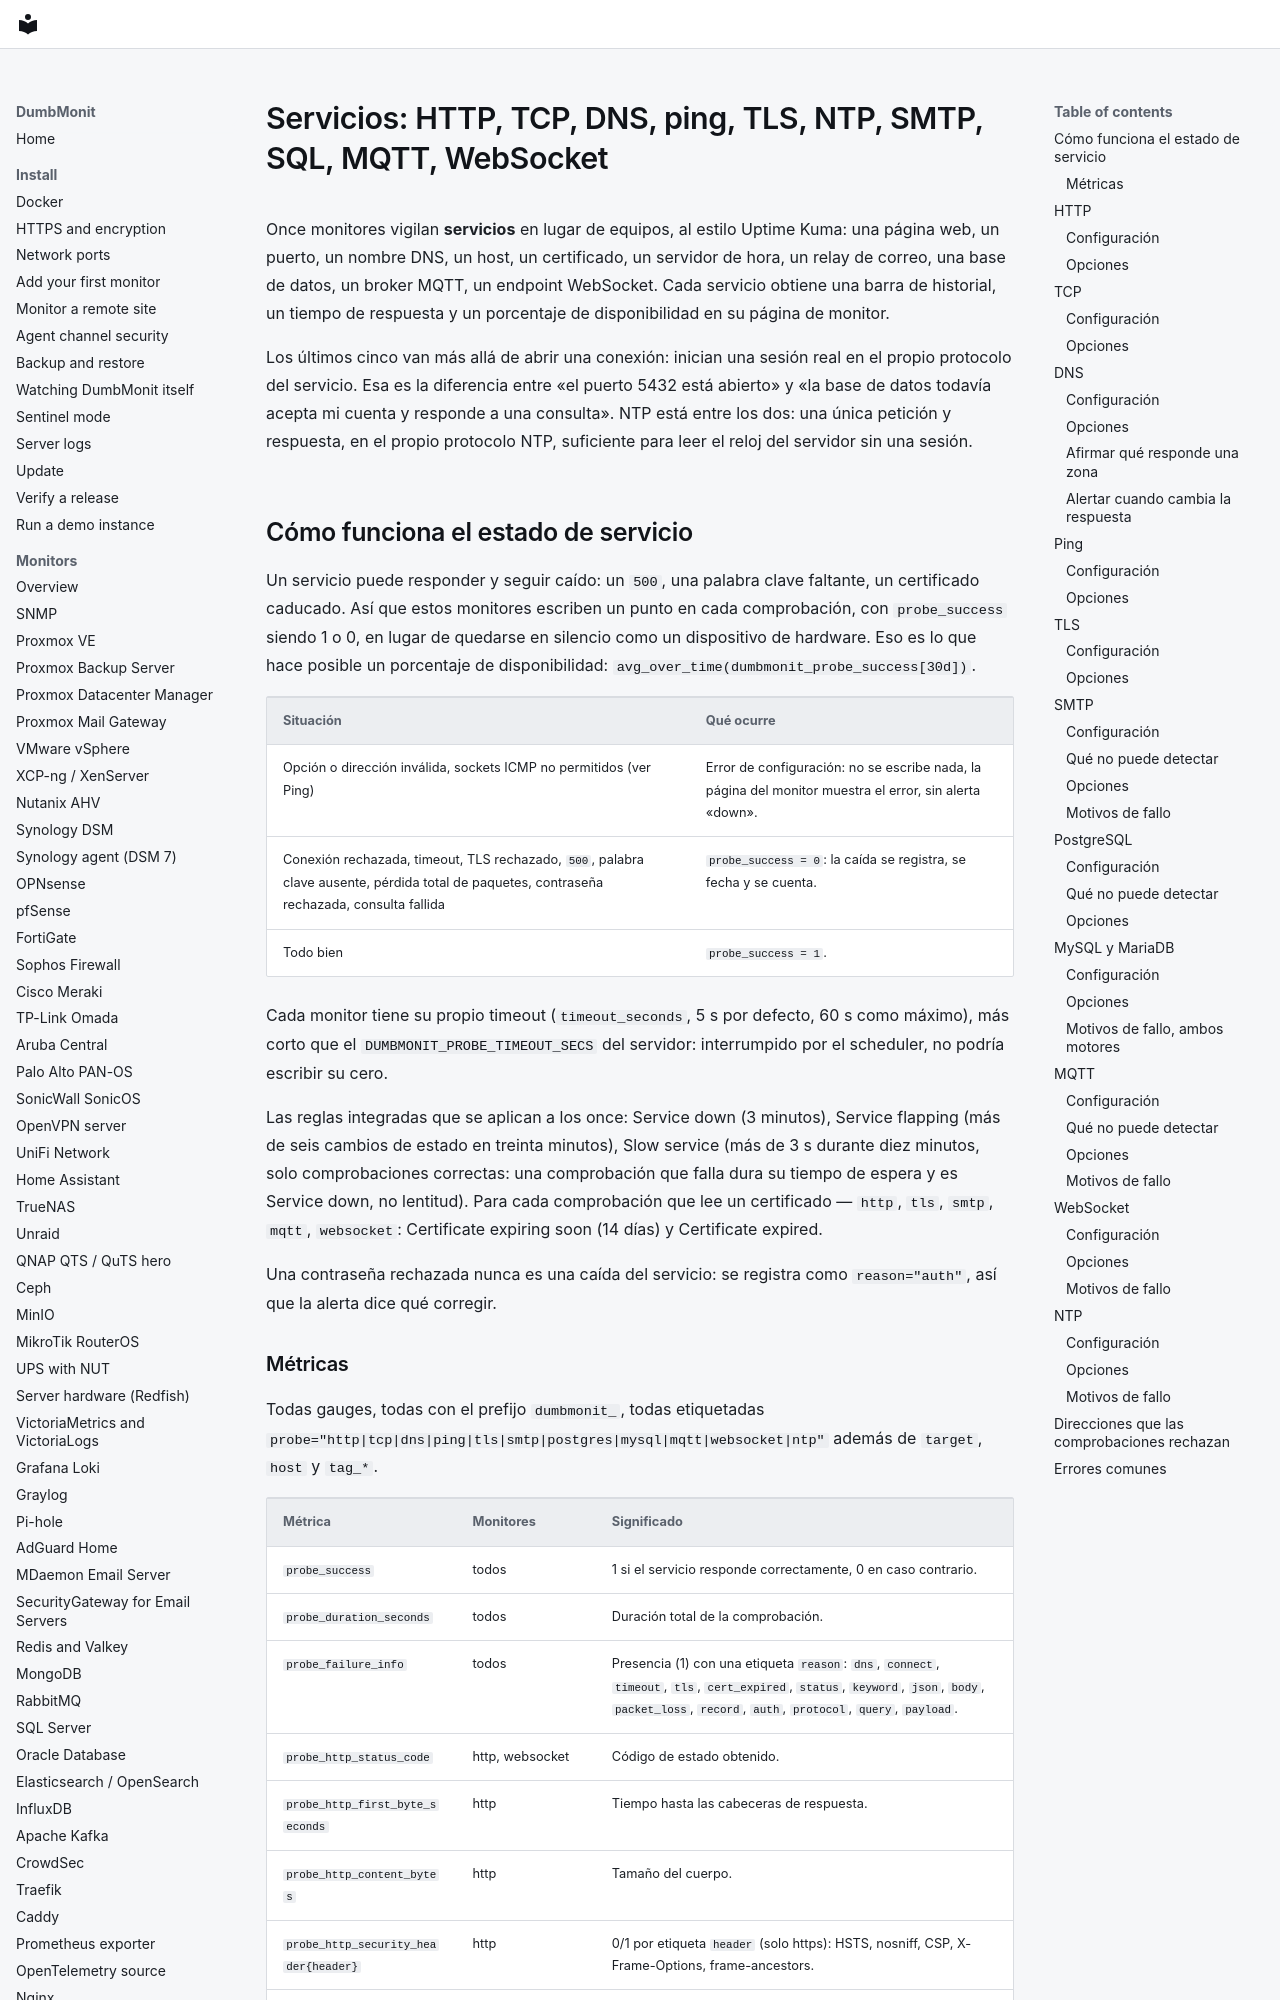

repository: laupernoe/dumbmonit · page: devices/services.es/index.html · generator: mkdocs

# Servicios: HTTP, TCP, DNS, ping, TLS, NTP, SMTP, SQL, MQTT, WebSocket {#services-http-tcp-dns-ping-tls-ntp-smtp-sql-mqtt-websocket}

Once monitores vigilan **servicios** en lugar de equipos, al estilo
Uptime Kuma: una página web, un puerto, un nombre DNS, un host, un
certificado, un servidor de hora, un relay de correo, una base de
datos, un broker MQTT, un endpoint WebSocket. Cada servicio obtiene una
barra de historial, un tiempo de respuesta y un porcentaje de
disponibilidad en su página de monitor.

Los últimos cinco van más allá de abrir una conexión: inician una
sesión real en el propio protocolo del servicio. Esa es la diferencia
entre «el puerto 5432 está abierto» y «la base de datos todavía acepta
mi cuenta y responde a una consulta». NTP está entre los dos: una
única petición y respuesta, en el propio protocolo NTP, suficiente
para leer el reloj del servidor sin una sesión.

## Cómo funciona el estado de servicio {#how-service-state-works}

Un servicio puede responder y seguir caído: un `500`, una palabra
clave faltante, un certificado caducado. Así que estos monitores
escriben un punto en cada comprobación, con `probe_success` siendo 1 o
0, en lugar de quedarse en silencio como un dispositivo de hardware.
Eso es lo que hace posible un porcentaje de disponibilidad:
`avg_over_time(dumbmonit_probe_success[30d])`.

| Situación | Qué ocurre |
|---|---|
| Opción o dirección inválida, sockets ICMP no permitidos (ver Ping) | Error de configuración: no se escribe nada, la página del monitor muestra el error, sin alerta «down». |
| Conexión rechazada, timeout, TLS rechazado, `500`, palabra clave ausente, pérdida total de paquetes, contraseña rechazada, consulta fallida | `probe_success = 0`: la caída se registra, se fecha y se cuenta. |
| Todo bien | `probe_success = 1`. |

Cada monitor tiene su propio timeout (`timeout_seconds`, 5 s por
defecto, 60 s como máximo), más corto que el `DUMBMONIT_PROBE_TIMEOUT_SECS`
del servidor: interrumpido por el scheduler, no podría escribir su
cero.

Las reglas integradas que se aplican a los once: Service down (3
minutos), Service flapping (más de seis cambios de estado en treinta
minutos), Slow service (más de 3 s durante diez minutos, solo comprobaciones correctas: una comprobación que falla dura su tiempo de espera y es Service down, no lentitud). Para cada
comprobación que lee un certificado — `http`, `tls`, `smtp`, `mqtt`,
`websocket`: Certificate expiring soon (14 días) y Certificate
expired.

Una contraseña rechazada nunca es una caída del servicio: se registra
como `reason="auth"`, así que la alerta dice qué corregir.
